Run: headless pygame with SDL's dummy video driver; simulated clock (each Clock.tick advances the game by its frame time, no real sleeping); random seed 0; keys injected as events and as key.get_pressed() state; no mouse input.
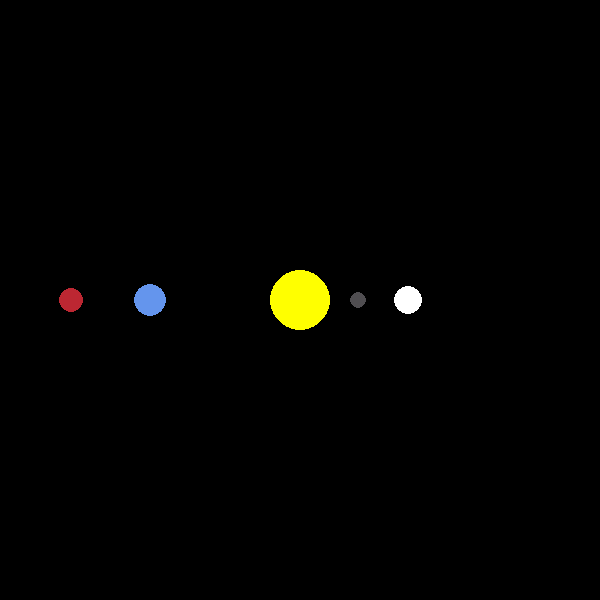
Frame 1 of 4 · flips 1–60 · no input
Frame 2 of 4 · flips 61–180 · tapped SPACE, RETURN · held RIGHT (→), D · screen unchanged from frame 1, image omitted
Frame 3 of 4 · flips 181–300 · held DOWN (↓), S · screen unchanged from frame 2, image omitted
Frame 4 of 4 · flips 301–420 · held LEFT (←), A, UP (↑), W · screen unchanged from frame 3, image omitted

The pygame program that drew these frames:

import pygame
import math
from enum import Enum
# Initialize pygame instance
pygame.init()

# Set pygame window
WIDTH, HEIGHT = 600, 600
WIN = pygame.display.set_mode((WIDTH, HEIGHT))  # PI game surface aka window
pygame.display.set_caption('Planet Simulation')  # Window title


class Color(Enum):
    WHITE = (255, 255, 255)
    YELLOW = (255, 255, 0)
    BLUE = (100, 149, 237)
    RED = (188, 39, 50)
    DARK_GRAY = (80, 78, 81)


class Planet:
    # Class variables
    AU = 149.6e6 * 1000  # Austronomical Units (AU) (Distance from sun)
    G = 6.67428e-11  # Gravity constant
    SCALE = 150 / AU  # 1AU = 100 pixels
    TIMESTEP = 3600*24  # 1 day (update time)

    def __init__(self, x: int, y: int, radius: int, color: tuple, mass: float, isSun: bool):
        # Set Planet properties relative to the sun
        self.x = x
        self.y = y
        self.radius = radius
        self.color = color
        self.mass = mass

        self.orbit = []  # Store travel points (draw orbit)
        self.sun = isSun  # Check if sun
        self.distance_to_sun = 0  # Distance from sun

        # Set velocities for orbitting planet
        self.x_vel = 0
        self.y_vel = 0

    def draw(self, win):
        x = self.x * self.SCALE + WIDTH / 2
        y = self.y * self.SCALE + HEIGHT / 2

        # Draw planet on screen
        pygame.draw.circle(win, self.color, (x, y), self.radius)
        
    def attraction(self, other):
        other_x, other_y = other.x, other.y

# Game loop


def main():
    run = True
    clock = pygame.time.Clock()  # Create clock instance (help with synchronization)

    sun = Planet(0, 0, 30, Color.YELLOW.value, 1.989 * 10**30, True)
    earth = Planet(-1 * Planet.AU, 0, 16,
                   Color.BLUE.value, 5.972 * 10**24, False)
    mars = Planet(-1.524 * Planet.AU, 0, 12,
                  Color.RED.value, 6.39 * 10**23, False)
    mercury = Planet(0.387 * Planet.AU, 0, 8,
                     Color.DARK_GRAY.value, 3.30 * 10**23, False)
    venus = Planet(0.723 * Planet.AU, 0, 14,
                   Color.WHITE.value, 4.8685 * 10**24, False)

    planets = [sun, earth, mars, mercury, venus]

    while run:
        clock.tick(60)  # Set frame rate (update)

        # Get events (e.g. keyboard, mouse, etc.)
        for event in pygame.event.get():
            # Close event
            if event.type == pygame.QUIT:
                run = False

        for planet in planets:
            planet.draw(WIN)

        pygame.display.update()

    pygame.quit()  # Quit out application


if __name__ == "__main__":
    main()
